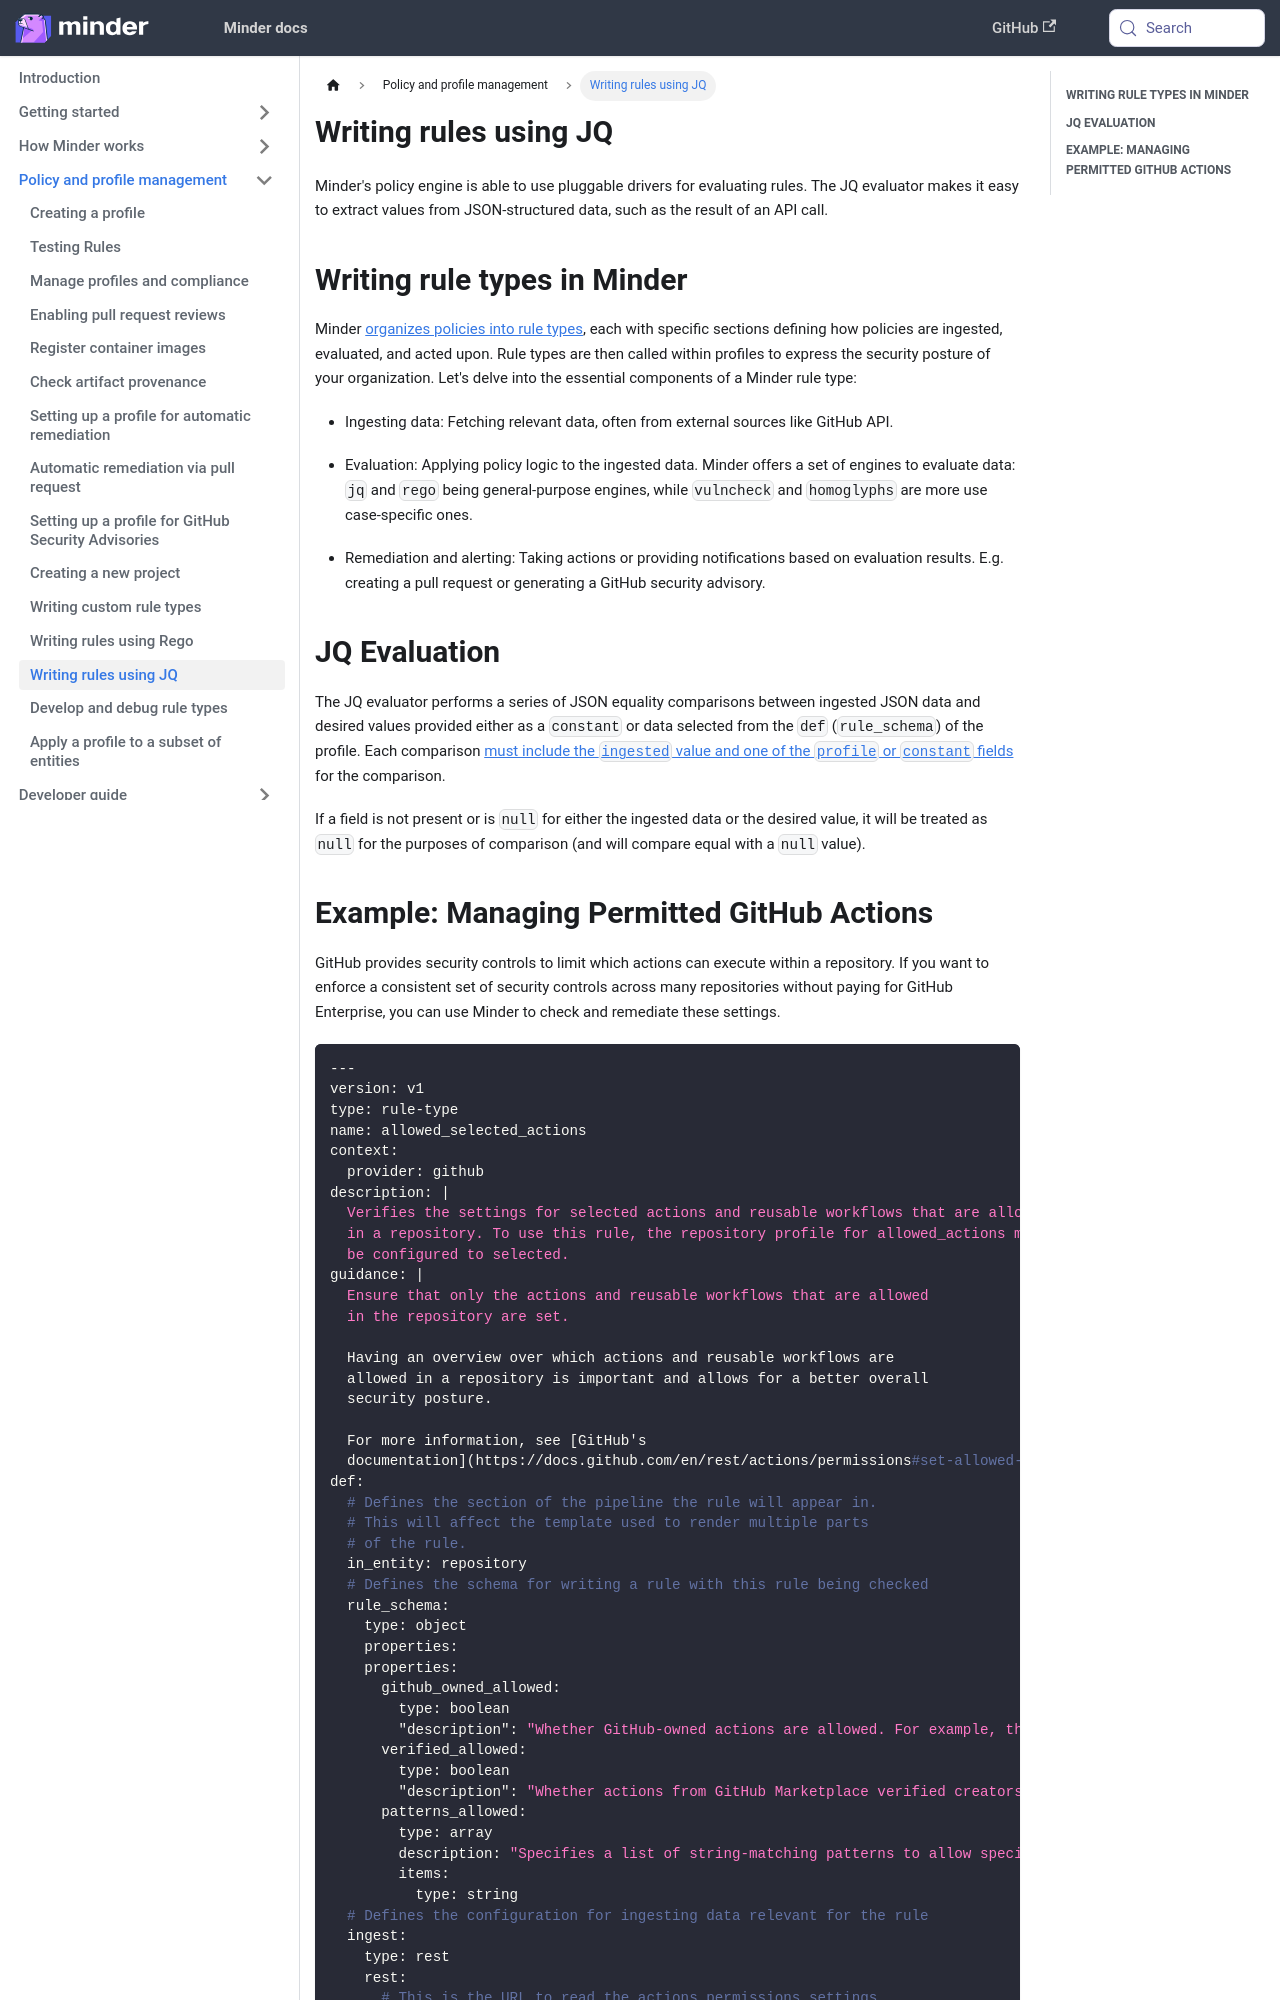

repository: mindersec/minder · page: how-to/writing-rules-in-jq.html · generator: docusaurus

---
title: Writing rules using JQ
sidebar_position: 115
---

Minder's policy engine is able to use pluggable drivers for evaluating rules.
The JQ evaluator makes it easy to extract values from JSON-structured data, such
as the result of an API call.

## Writing rule types in Minder

{/* TODO: this is common between the rego and jq docs. Move somewhere common? */}

Minder
[organizes policies into rule types](../understand/key_concepts.md#rule-types),
each with specific sections defining how policies are ingested, evaluated, and
acted upon. Rule types are then called within profiles to express the security
posture of your organization. Let's delve into the essential components of a
Minder rule type:

- Ingesting data: Fetching relevant data, often from external sources like
  GitHub API.

- Evaluation: Applying policy logic to the ingested data. Minder offers a set of
  engines to evaluate data: `jq` and `rego` being general-purpose engines, while
  `vulncheck` and `homoglyphs` are more use case-specific ones.

- Remediation and alerting: Taking actions or providing notifications based on
  evaluation results. E.g. creating a pull request or generating a GitHub
  security advisory.

## JQ Evaluation

The JQ evaluator performs a series of JSON equality comparisons between ingested
JSON data and desired values provided either as a `constant` or data selected
from the `def` (`rule_schema`) of the profile. Each comparison
[must include the `ingested` value and one of the `profile` or `constant` fields](../ref/proto.mdx#minder-v1-RuleType-Definition-Eval-JQComparison)
for the comparison.

If a field is not present or is `null` for either the ingested data or the
desired value, it will be treated as `null` for the purposes of comparison (and
will compare equal with a `null` value).
